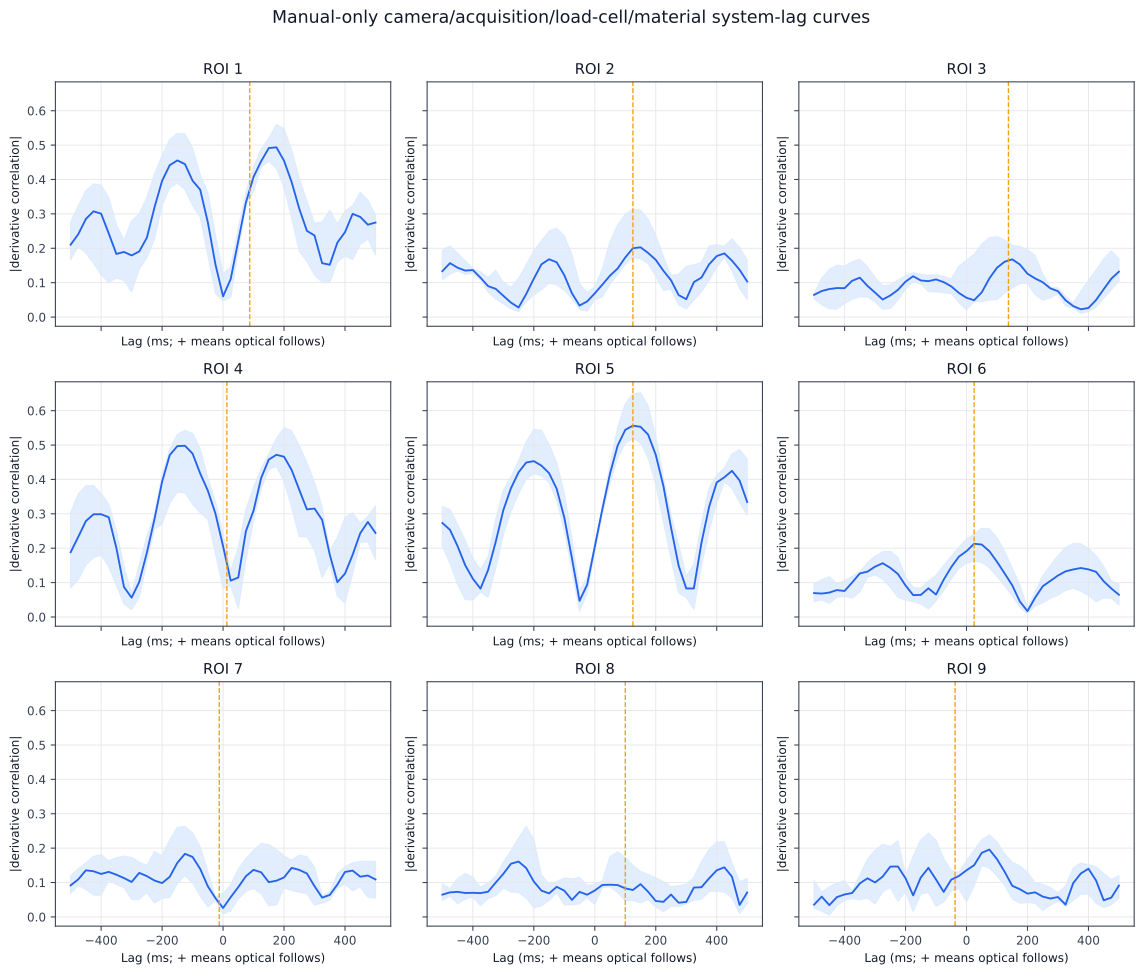

The table this chart was drawn from, first rows:
roi, lag_ms, independent_sessions, median_absolute_correlation, q25_absolute_correlation, q75_absolute_correlation
1, -500.0, 6, 0.2104, 0.1672, 0.2759
1, -475.0, 6, 0.2409, 0.2054, 0.3232
1, -450.0, 6, 0.2853, 0.1861, 0.3672
1, -425.0, 6, 0.3074, 0.157, 0.3866
1, -400.0, 6, 0.3006, 0.1228, 0.3839
1, -375.0, 6, 0.243, 0.1004, 0.347
1, -350.0, 6, 0.1835, 0.1137, 0.2691
1, -325.0, 6, 0.1893, 0.1066, 0.2233
1, -300.0, 6, 0.1792, 0.07363, 0.2802
1, -275.0, 6, 0.1907, 0.1403, 0.2997
1, -250.0, 6, 0.2307, 0.1719, 0.3475
1, -225.0, 6, 0.3188, 0.2269, 0.4156
1, -200.0, 6, 0.3961, 0.3246, 0.4696
1, -175.0, 6, 0.4416, 0.3756, 0.516
1, -150.0, 6, 0.4554, 0.3895, 0.5338
1, -125.0, 6, 0.4447, 0.3711, 0.5322
1, -100.0, 6, 0.3964, 0.3249, 0.4907
1, -75.0, 6, 0.3703, 0.2901, 0.4141
1, -50.0, 6, 0.2756, 0.1804, 0.3625
1, -25.0, 6, 0.153, 0.06838, 0.2381
1, 0.0, 6, 0.06012, 0.04685, 0.1252
1, 25.0, 6, 0.1105, 0.0573, 0.146
1, 50.0, 6, 0.2218, 0.1938, 0.2585
1, 75.0, 6, 0.3333, 0.3251, 0.3635
1, 100.0, 6, 0.4075, 0.3652, 0.4374
1, 125.0, 6, 0.4532, 0.4358, 0.4888
1, 150.0, 6, 0.4914, 0.4533, 0.5193
1, 175.0, 6, 0.4935, 0.4325, 0.5597
1, 200.0, 6, 0.4545, 0.3775, 0.5469
1, 225.0, 6, 0.3922, 0.2879, 0.4854
1, 250.0, 6, 0.3149, 0.1922, 0.4029
1, 275.0, 6, 0.2506, 0.1619, 0.3373
1, 300.0, 6, 0.2373, 0.1223, 0.2727
1, 325.0, 6, 0.1567, 0.1016, 0.2763
1, 350.0, 6, 0.152, 0.1011, 0.3107
1, 375.0, 6, 0.2165, 0.1607, 0.2706
1, 400.0, 6, 0.2468, 0.1774, 0.3079
1, 425.0, 6, 0.3001, 0.1673, 0.3239
1, 450.0, 6, 0.2911, 0.2117, 0.3629
1, 475.0, 6, 0.2686, 0.2273, 0.3396
1, 500.0, 6, 0.2747, 0.1808, 0.297
2, -500.0, 6, 0.1334, 0.1084, 0.1945
2, -475.0, 6, 0.1567, 0.1255, 0.2068
2, -450.0, 6, 0.1435, 0.1346, 0.1855
2, -425.0, 6, 0.1351, 0.1235, 0.1631
2, -400.0, 6, 0.1365, 0.1281, 0.1417
2, -375.0, 6, 0.1146, 0.1076, 0.1313
2, -350.0, 6, 0.08984, 0.07294, 0.1148
2, -325.0, 6, 0.08191, 0.05227, 0.1359
2, -300.0, 6, 0.06182, 0.03884, 0.1005
2, -275.0, 6, 0.04198, 0.024, 0.08689
2, -250.0, 6, 0.0277, 0.01589, 0.1123
2, -225.0, 6, 0.06693, 0.045, 0.1513
2, -200.0, 6, 0.1116, 0.06376, 0.1923
2, -175.0, 6, 0.1533, 0.07971, 0.2214
2, -150.0, 6, 0.168, 0.09906, 0.2501
2, -125.0, 6, 0.1593, 0.09408, 0.2584
2, -100.0, 6, 0.1215, 0.07785, 0.2361
2, -75.0, 6, 0.06917, 0.05417, 0.1803
2, -50.0, 6, 0.03348, 0.02222, 0.0977
... 309 more rows
